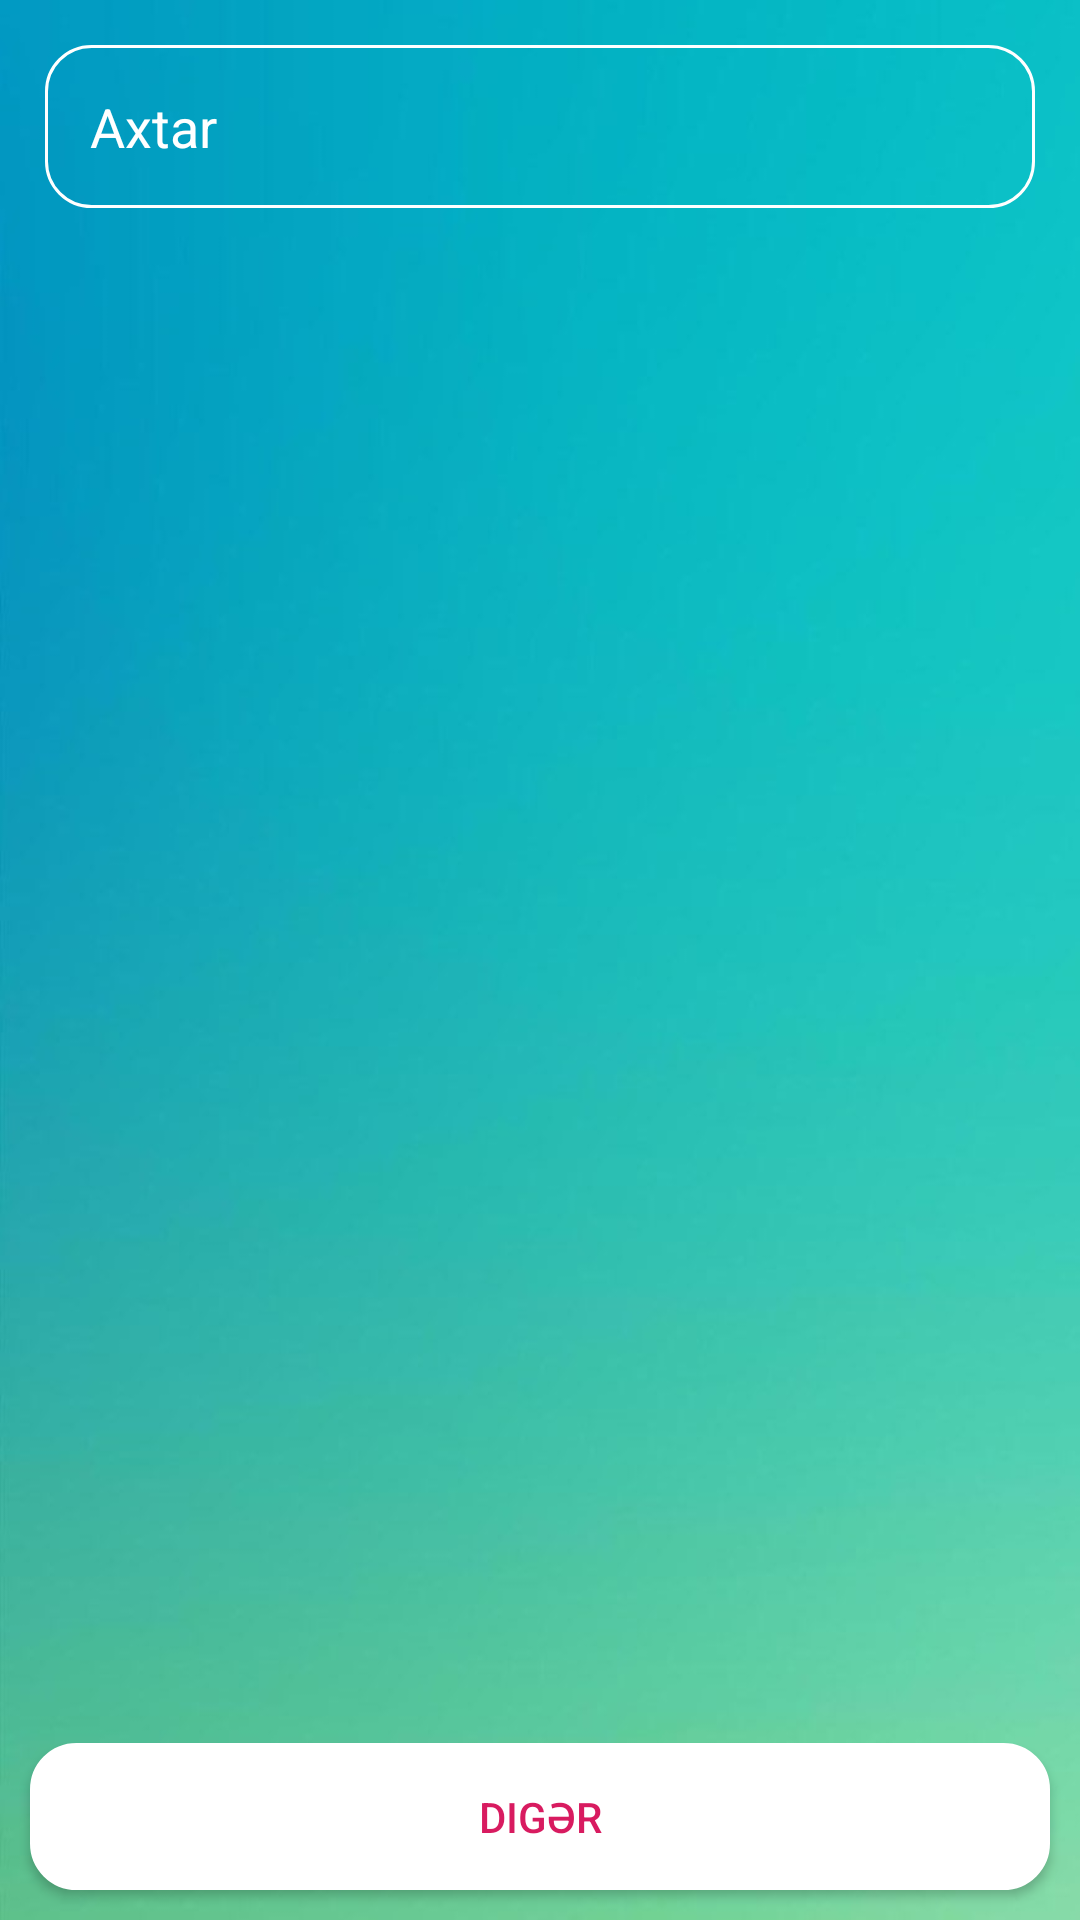

Android layout source for this screen:
<!-- AndroidManifest.xml: application theme AppTheme -->
<!-- res/layout/layout_expenditure_school.xml -->
<?xml version="1.0" encoding="utf-8"?>
<LinearLayout
    xmlns:android="http://schemas.android.com/apk/res/android"
    android:layout_width="match_parent"
    android:layout_height="match_parent"
    android:orientation="vertical"
    android:background="@drawable/background">

    <LinearLayout
        android:layout_width="match_parent"
        android:layout_height="match_parent"
        android:layout_weight="1"
        android:gravity="center"
        android:orientation="vertical">

        <EditText
            android:id="@+id/etSearch"
            android:layout_width="match_parent"
            android:layout_height="wrap_content"
            android:layout_margin="15dp"
            android:background="@drawable/shapeemail"
            android:drawableLeft="@drawable/ic_search_white_24dp"
            android:drawablePadding="10dp"
            android:hint="@string/search"
            android:inputType="text"
            android:maxLines="1"
            android:padding="15dp"
            android:textColor="@color/colorAccent"
            android:textColorHint="@color/white" />

        <ListView
            android:id="@+id/listViewTeachers"
            android:layout_width="match_parent"
            android:layout_height="match_parent"
            android:layout_weight="1"
            android:padding="10dp"
            android:listSelector="#79AFC2">
        </ListView>
    </LinearLayout>

    <LinearLayout
        android:layout_width="match_parent"
        android:layout_height="wrap_content"
        android:gravity="center|bottom"
        android:orientation="vertical">

        <Button
            android:id="@+id/other_expenditure_btn"
            android:layout_width="match_parent"
            android:layout_height="wrap_content"
            android:shadowColor="@android:color/transparent"
            android:textColor="@color/colorAccent"
            android:padding="15dp"
            android:layout_margin="10dp"
            android:background="@drawable/shapelogin"
            android:text="@string/other" />
    </LinearLayout>
</LinearLayout>
<!-- resources referenced by this layout -->
<resources>
  <color name="colorAccent">#D81B60</color>
  <color name="white">#FFFFFF</color>
  <!-- drawable background: jpg bitmap (drawable, 18841 bytes) -->
  <!-- drawable shapeemail (drawable) -->
  <?xml version="1.0" encoding="utf-8"?>
  <shape
      xmlns:android="http://schemas.android.com/apk/res/android"
      android:shape="rectangle">
  
      <solid
          android:color="@android:color/transparent">
      </solid>
  
      <corners
          android:radius="15dp">
      </corners>
  
      <stroke
          android:width="1dp"
          android:color="#FFF">
      </stroke>
  
      <padding
          android:top="0dp"
          android:right="10dp"
          android:left="10dp"
          android:bottom="0dp">
      </padding>
  
  </shape>
  <!-- drawable shapelogin (drawable) -->
  <?xml version="1.0" encoding="utf-8"?>
  <shape
      xmlns:android="http://schemas.android.com/apk/res/android"
      android:shape="rectangle">
  
      <solid
          android:color="@android:color/white">
      </solid>
  
      <corners
          android:radius="15dp">
      </corners>
  
      <stroke
          android:width="1dp"
          android:color="#FFF">
      </stroke>
  
      <padding
          android:top="0dp"
          android:right="10dp"
          android:left="10dp"
          android:bottom="0dp">
      </padding>
  
  </shape>
  <string name="other">Digər</string>
  <string name="search">Axtar</string>
  <style name="AppTheme" parent="Theme.AppCompat.Light.DarkActionBar">
          
          <item name="colorPrimary">@color/white</item>
          <item name="colorPrimaryDark">@color/colorPrimaryDark</item>
          <item name="colorAccent">@color/colorAccent</item>
          <item name="android:actionMenuTextColor">@color/black</item>
          <item name="android:textColor">@color/black</item>
  
          <item name="actionBarTheme">@style/AppTheme.AppBarOverlay</item>
      </style>
  <color name="colorPrimaryDark">#303F9F</color>
  <color name="black">#000000</color>
  <style name="AppTheme.AppBarOverlay" parent="ThemeOverlay.AppCompat.Dark.ActionBar">
          <item name="android:textColorPrimary">@color/actionBarTextColor</item>
      </style>
  <color name="actionBarTextColor">#000</color>
</resources>
